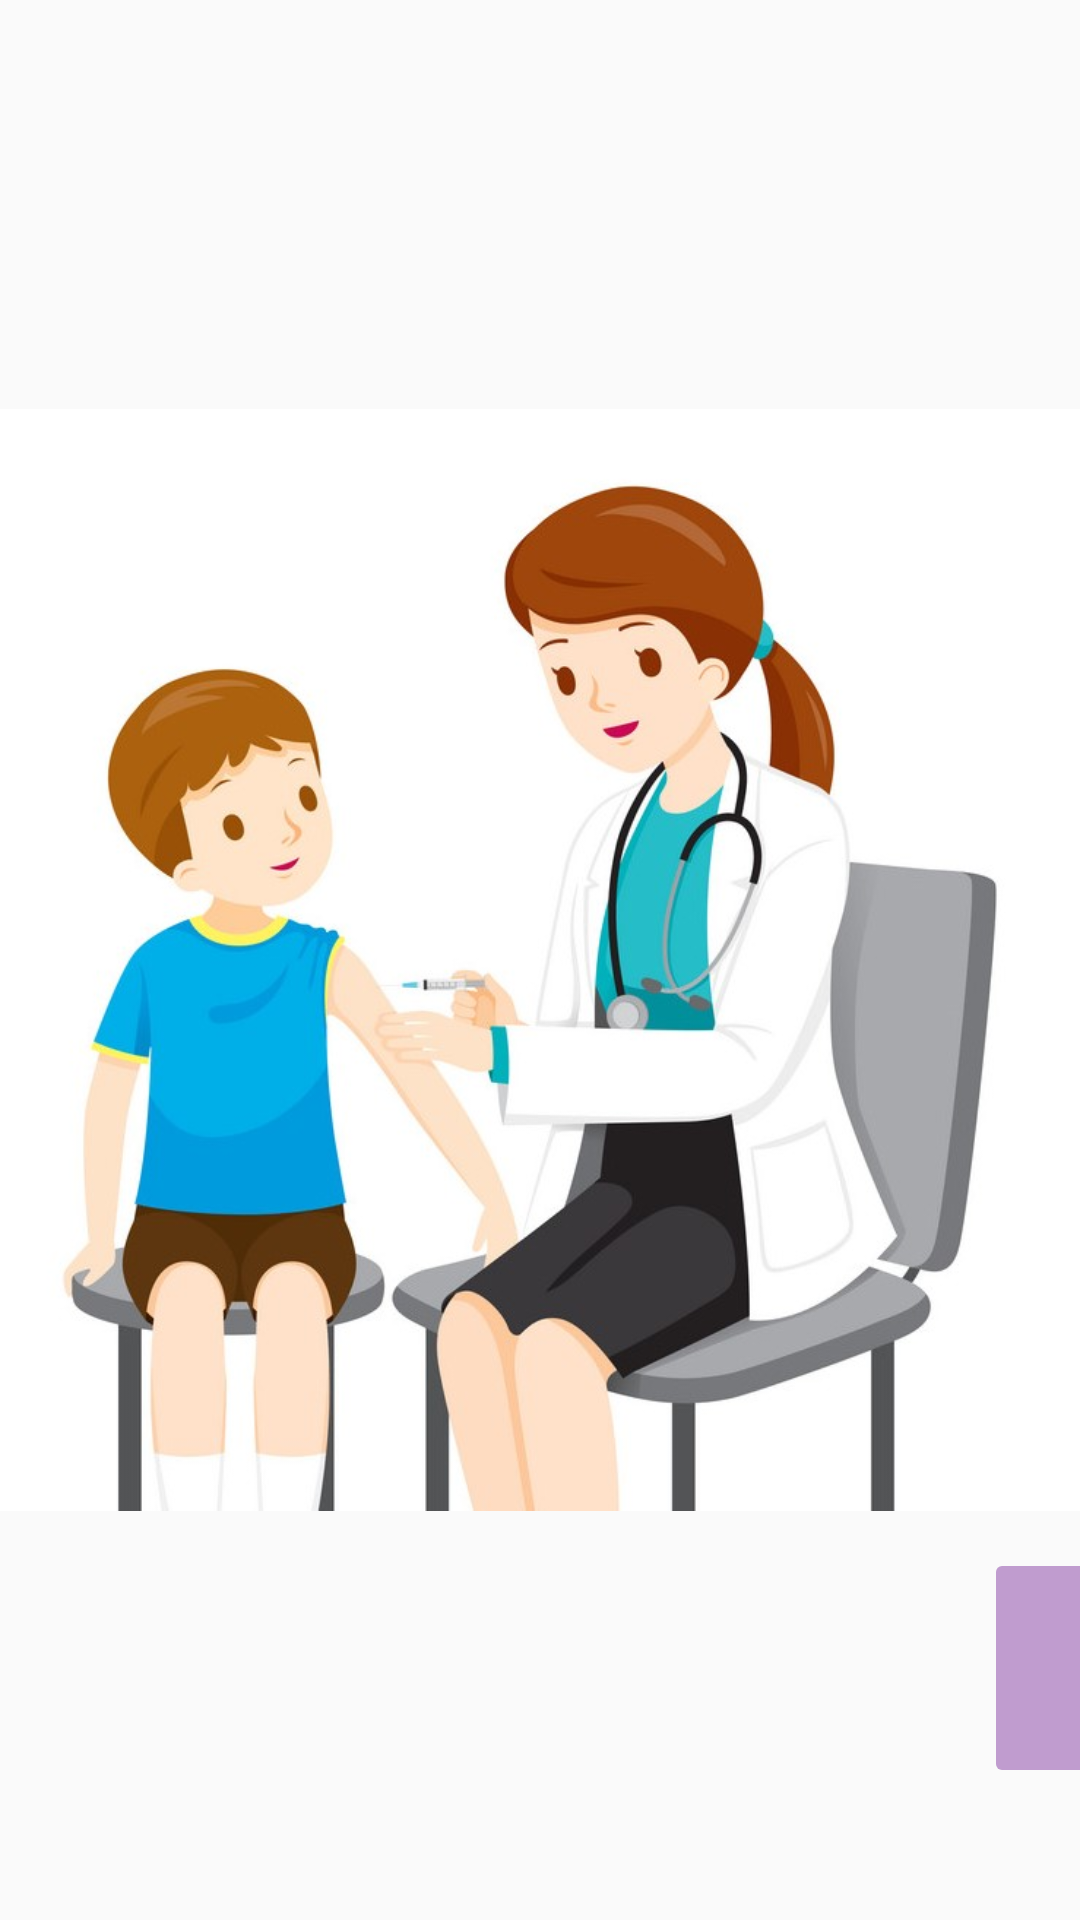

Write the Android layout XML for this screen, with the resource values it uses.
<!-- AndroidManifest.xml: application theme Theme.Try_fragment -->
<!-- res/layout/fragment_vaccine.xml -->
<?xml version="1.0" encoding="utf-8"?>
<FrameLayout xmlns:android="http://schemas.android.com/apk/res/android"
    xmlns:app="http://schemas.android.com/apk/res-auto"
    xmlns:tools="http://schemas.android.com/tools"
    android:layout_width="match_parent"
    android:layout_height="match_parent"
    tools:context=".VaccineFragment">
    <androidx.constraintlayout.widget.ConstraintLayout
        android:layout_width="match_parent"
        android:layout_height="match_parent">

        <ImageView
            android:id="@+id/imageView36"
            android:layout_width="match_parent"
            android:layout_height="match_parent"
            android:src="@drawable/vaccinecovercrop"
            app:layout_constraintTop_toTopOf="parent"
            tools:layout_editor_absoluteX="-4dp" />

        <ImageButton
            android:id="@+id/imageButton42"
            android:layout_width="80dp"
            android:layout_height="80dp"
            android:layout_marginStart="328dp"
            android:layout_marginTop="516dp"
            android:backgroundTint="@color/purple3"
            android:src="@drawable/baseline_arrow_forward_24"
            app:layout_constraintStart_toStartOf="parent"
            app:layout_constraintTop_toTopOf="parent" />
    </androidx.constraintlayout.widget.ConstraintLayout>




</FrameLayout>
<!-- resources referenced by this layout -->
<resources>
  <color name="purple3">#C8B082C4</color>
  <!-- drawable vaccinecovercrop: jpg bitmap (drawable, 71126 bytes) -->
  <style name="Theme.Try_fragment" parent="Base.Theme.Try_fragment" />
  <style name="Base.Theme.Try_fragment" parent="Theme.AppCompat.DayNight.NoActionBar">
          
          
      </style>
</resources>
